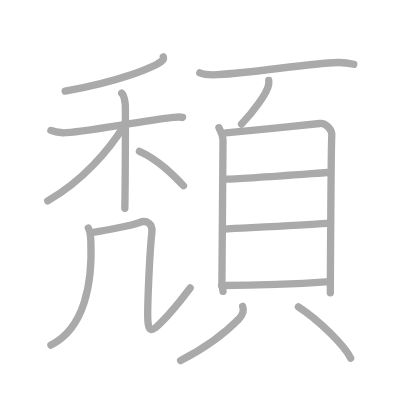
t = 0.00 s
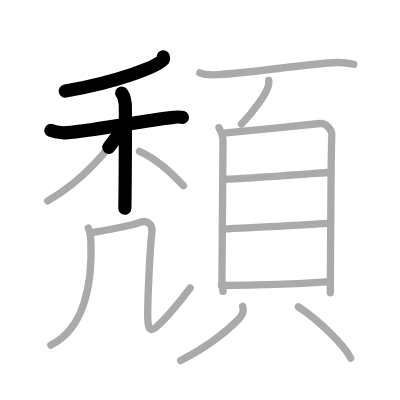
t = 3.25 s
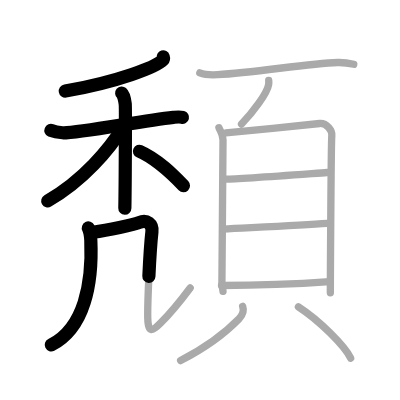
t = 6.50 s
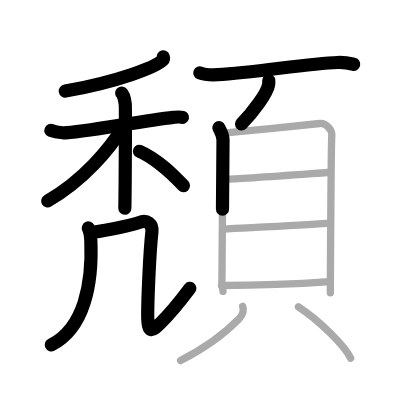
t = 9.50 s
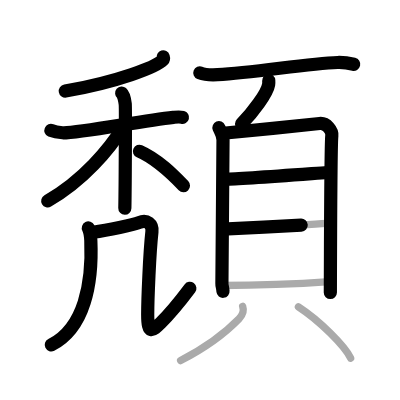
t = 12.75 s
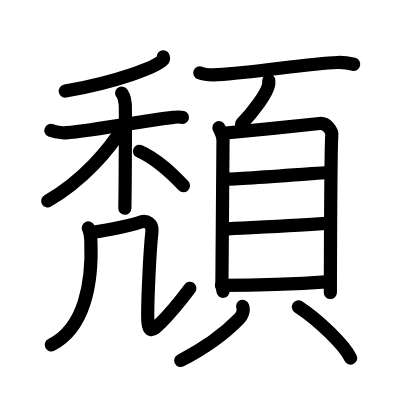
t = 16.00 s

The animated SVG that drew these frames (rendered in a browser with its animation timeline set to each time). Animation: 16 SMIL elements (animate=16); one cycle of 16.00 s.

<?xml version="1.0" standalone="no"?>
<!DOCTYPE svg PUBLIC "-//W3C//DTD SVG 1.1//EN"   "http://www.w3.org/Graphics/SVG/1.1/DTD/svg11.dtd">
<svg width="400px" height="400px"  version="1.1" xmlns="http://www.w3.org/2000/svg">
  <defs>
    <marker id="Triangle" viewBox="0 0 10 10" refX="0" refY="5" markerUnits="strokeWidth" markerWidth="3" style="stroke-opacity:0%;fill:#aaaaaa;" markerHeight="2" orient="auto">
      <path d="M 0 0 L 10 5 L 0 10 z" />
    </marker>
    
    <marker id="Arrow" viewBox="0 0 10 10" refX="5" refY="5" markerUnits="strokeWidth" markerWidth="1.8" style="stroke-opacity:0%;fill:#770000;" markerHeight="2" orient="auto">
      <path d="M 0 4 L 6 4 L 4 1 L 10 5 L 4 9 L 6 6 L 0 6 z" />
        <circle cx="5" cy="5" r="5" />
      </marker>
    
    <marker id="TriangleRed" viewBox="0 0 10 10" refX="0" refY="5" markerUnits="strokeWidth" markerWidth="3" style="stroke-opacity:0%;fill:#CC0000;" markerHeight="2" orient="auto">
      <path d="M 0 0 L 10 5 L 0 10 z" />
    </marker>
    
    <marker id="ArrowRed" viewBox="0 0 10 10" refX="5" refY="5" markerUnits="strokeWidth" markerWidth="1.8" style="stroke-opacity:0%;fill:#CC0000;" markerHeight="2" orient="auto">
      <path d="M 0 4 L 6 4 L 4 1 L 10 5 L 4 9 L 6 6 L 0 6 z" />
        <circle cx="5" cy="5" r="5" />
      </marker>
    
  </defs>
  
  <path style="fill:#ffffff; fill-opacity:100%; fill-rule:evenodd; stroke-width:0;" d="M 0 0 L 400px 0 L 400px 400px L 0 400px L 0 0" />

  <g transform="scale(3.6697247706422 3.6697247706422)">
<path style="fill:none; fill-opacity:0%; fill-rule:evenodd; stroke:#aaaaaa; stroke-opacity:100%; stroke-width: 1.5pt; stroke-linejoin:round; stroke-linecap:round;" d="M44.49 15.5c0.07 0.22 0.16 0.57-0.15 0.88c-1.82 1.86-12.28 5.94-26.59 8.44"></path>
<path style="fill:none; fill-opacity:0%; fill-rule:evenodd; stroke:#aaaaaa; stroke-opacity:100%; stroke-width: 1.5pt; stroke-linejoin:round; stroke-linecap:round;" d="M13.87 35.55c0.5 0.21 1.83 0.55 3.17 0.63c3.67 0.21 21.03-3.14 30.2-4.19c1.33-0.15 1.67-0.21 2.5 0"></path>
<path style="fill:none; fill-opacity:0%; fill-rule:evenodd; stroke:#aaaaaa; stroke-opacity:100%; stroke-width: 1.5pt; stroke-linejoin:round; stroke-linecap:round;" d="M33.16 25.38c0.54 0.46 0.86 2.07 0.97 2.99c0.11 0.92 0 22.62-0.11 28.38"></path>
<path style="fill:none; fill-opacity:0%; fill-rule:evenodd; stroke:#aaaaaa; stroke-opacity:100%; stroke-width: 1.5pt; stroke-linejoin:round; stroke-linecap:round;" d="M33.93 34.12C29.69 40.88 22.61 49.21 13 54.74"></path>
<path style="fill:none; fill-opacity:0%; fill-rule:evenodd; stroke:#aaaaaa; stroke-opacity:100%; stroke-width: 1.5pt; stroke-linejoin:round; stroke-linecap:round;" d="M38 41.22c5.03 2.19 9.29 6.57 12 9.38"></path>
<path style="fill:none; fill-opacity:0%; fill-rule:evenodd; stroke:#aaaaaa; stroke-opacity:100%; stroke-width: 1.5pt; stroke-linejoin:round; stroke-linecap:round;" d="M24.07 62.13c0.36 0.73 0.63 2.33 0.68 3.4C25.25 77.25 23 89.5 13.88 94.03"></path>
<path style="fill:none; fill-opacity:0%; fill-rule:evenodd; stroke:#aaaaaa; stroke-opacity:100%; stroke-width: 1.5pt; stroke-linejoin:round; stroke-linecap:round;" d="M25.37 63.31c3.88-0.56 11.16-2.04 12.57-2.66c2.11-0.92 3.68 0.46 3.46 2.5c-0.65 5.84-1.15 18.59-1.15 22.59c0 5.54 1.25 4.5 3.54 2.24c2.4-2.36 5.96-6.74 8.03-9.51"></path>
<path style="fill:none; fill-opacity:0%; fill-rule:evenodd; stroke:#aaaaaa; stroke-opacity:100%; stroke-width: 1.5pt; stroke-linejoin:round; stroke-linecap:round;" d="M54.45 19.85c1.26 0.5 3.58 0.57 4.84 0.5c10.44-0.58 24.57-3.08 32.69-3.32c2.1-0.06 3.37 0.24 4.42 0.49"></path>
<path style="fill:none; fill-opacity:0%; fill-rule:evenodd; stroke:#aaaaaa; stroke-opacity:100%; stroke-width: 1.5pt; stroke-linejoin:round; stroke-linecap:round;" d="M73.23 21.93c0.02 0.28 0.04 0.72-0.03 1.12c-0.39 2.37-4.29 7.56-7.38 10.74"></path>
<path style="fill:none; fill-opacity:0%; fill-rule:evenodd; stroke:#aaaaaa; stroke-opacity:100%; stroke-width: 1.5pt; stroke-linejoin:round; stroke-linecap:round;" d="M59.66 34.8c0.45 1.08 1.11 1.88 1.11 3.32c0 1.44-0.3 38.41-0.3 39.13c0 0.72 0.15 0.72 0.3 2.15"></path>
<path style="fill:none; fill-opacity:0%; fill-rule:evenodd; stroke:#aaaaaa; stroke-opacity:100%; stroke-width: 1.5pt; stroke-linejoin:round; stroke-linecap:round;" d="M61.53 36.23c2.56-0.18 23.24-2.36 25.58-2.58c1.94-0.18 3.48 1.99 3.31 3.32c-0.21 1.69-0.4 41.75-0.4 42.83"></path>
<path style="fill:none; fill-opacity:0%; fill-rule:evenodd; stroke:#aaaaaa; stroke-opacity:100%; stroke-width: 1.5pt; stroke-linejoin:round; stroke-linecap:round;" d="M61.49 48.82c3.66 0 22.15-1.42 27.64-1.81"></path>
<path style="fill:none; fill-opacity:0%; fill-rule:evenodd; stroke:#aaaaaa; stroke-opacity:100%; stroke-width: 1.5pt; stroke-linejoin:round; stroke-linecap:round;" d="M60.69 62.44c9.13-0.48 21.47-1.05 28.47-1.55"></path>
<path style="fill:none; fill-opacity:0%; fill-rule:evenodd; stroke:#aaaaaa; stroke-opacity:100%; stroke-width: 1.5pt; stroke-linejoin:round; stroke-linecap:round;" d="M60.36 77.79c7.39 0 22.01-0.5 29.46-1.04"></path>
<path style="fill:none; fill-opacity:0%; fill-rule:evenodd; stroke:#aaaaaa; stroke-opacity:100%; stroke-width: 1.5pt; stroke-linejoin:round; stroke-linecap:round;" d="M66.12 83.48c0.43 1.21-0.15 2.54-1 3.42c-2.58 2.66-8.12 7.35-15.9 11.35"></path>
<path style="fill:none; fill-opacity:0%; fill-rule:evenodd; stroke:#aaaaaa; stroke-opacity:100%; stroke-width: 1.5pt; stroke-linejoin:round; stroke-linecap:round;" d="M81.32 83.62c5.8 3.78 12.65 10.65 14.23 13.96"></path>

<path style="fill:none; fill-opacity:0%; fill-rule:evenodd; stroke:#000000; stroke-opacity:100%; stroke-width: 2.7pt; stroke-linejoin:round; stroke-linecap:round;" d="M44.49 15.5c0.07 0.22 0.16 0.57-0.15 0.88c-1.82 1.86-12.28 5.94-26.59 8.44" pathLength="100" stroke-dashoffset="100" stroke-dasharray="100 105"><animate id="dashAnim1" attributeName="stroke-dashoffset" from="100" to="0" dur="1s" calcMode="linear" fill="freeze"/></path>
<path style="fill:none; fill-opacity:0%; fill-rule:evenodd; stroke:#000000; stroke-opacity:100%; stroke-width: 2.7pt; stroke-linejoin:round; stroke-linecap:round;" d="M13.87 35.55c0.5 0.21 1.83 0.55 3.17 0.63c3.67 0.21 21.03-3.14 30.2-4.19c1.33-0.15 1.67-0.21 2.5 0" pathLength="100" stroke-dashoffset="100" stroke-dasharray="100 105"><animate id="dashAnim2" attributeName="stroke-dashoffset" from="100" to="0" dur="1s" calcMode="linear" begin="dashAnim1.end" fill="freeze"/></path>
<path style="fill:none; fill-opacity:0%; fill-rule:evenodd; stroke:#000000; stroke-opacity:100%; stroke-width: 2.7pt; stroke-linejoin:round; stroke-linecap:round;" d="M33.16 25.38c0.54 0.46 0.86 2.07 0.97 2.99c0.11 0.92 0 22.62-0.11 28.38" pathLength="100" stroke-dashoffset="100" stroke-dasharray="100 105"><animate id="dashAnim3" attributeName="stroke-dashoffset" from="100" to="0" dur="1s" calcMode="linear" begin="dashAnim2.end" fill="freeze"/></path>
<path style="fill:none; fill-opacity:0%; fill-rule:evenodd; stroke:#000000; stroke-opacity:100%; stroke-width: 2.7pt; stroke-linejoin:round; stroke-linecap:round;" d="M33.93 34.12C29.69 40.88 22.61 49.21 13 54.74" pathLength="100" stroke-dashoffset="100" stroke-dasharray="100 105"><animate id="dashAnim4" attributeName="stroke-dashoffset" from="100" to="0" dur="1s" calcMode="linear" begin="dashAnim3.end" fill="freeze"/></path>
<path style="fill:none; fill-opacity:0%; fill-rule:evenodd; stroke:#000000; stroke-opacity:100%; stroke-width: 2.7pt; stroke-linejoin:round; stroke-linecap:round;" d="M38 41.22c5.03 2.19 9.29 6.57 12 9.38" pathLength="100" stroke-dashoffset="100" stroke-dasharray="100 105"><animate id="dashAnim5" attributeName="stroke-dashoffset" from="100" to="0" dur="1s" calcMode="linear" begin="dashAnim4.end" fill="freeze"/></path>
<path style="fill:none; fill-opacity:0%; fill-rule:evenodd; stroke:#000000; stroke-opacity:100%; stroke-width: 2.7pt; stroke-linejoin:round; stroke-linecap:round;" d="M24.07 62.13c0.36 0.73 0.63 2.33 0.68 3.4C25.25 77.25 23 89.5 13.88 94.03" pathLength="100" stroke-dashoffset="100" stroke-dasharray="100 105"><animate id="dashAnim6" attributeName="stroke-dashoffset" from="100" to="0" dur="1s" calcMode="linear" begin="dashAnim5.end" fill="freeze"/></path>
<path style="fill:none; fill-opacity:0%; fill-rule:evenodd; stroke:#000000; stroke-opacity:100%; stroke-width: 2.7pt; stroke-linejoin:round; stroke-linecap:round;" d="M25.37 63.31c3.88-0.56 11.16-2.04 12.57-2.66c2.11-0.92 3.68 0.46 3.46 2.5c-0.65 5.84-1.15 18.59-1.15 22.59c0 5.54 1.25 4.5 3.54 2.24c2.4-2.36 5.96-6.74 8.03-9.51" pathLength="100" stroke-dashoffset="100" stroke-dasharray="100 105"><animate id="dashAnim7" attributeName="stroke-dashoffset" from="100" to="0" dur="1s" calcMode="linear" begin="dashAnim6.end" fill="freeze"/></path>
<path style="fill:none; fill-opacity:0%; fill-rule:evenodd; stroke:#000000; stroke-opacity:100%; stroke-width: 2.7pt; stroke-linejoin:round; stroke-linecap:round;" d="M54.45 19.85c1.26 0.5 3.58 0.57 4.84 0.5c10.44-0.58 24.57-3.08 32.69-3.32c2.1-0.06 3.37 0.24 4.42 0.49" pathLength="100" stroke-dashoffset="100" stroke-dasharray="100 105"><animate id="dashAnim8" attributeName="stroke-dashoffset" from="100" to="0" dur="1s" calcMode="linear" begin="dashAnim7.end" fill="freeze"/></path>
<path style="fill:none; fill-opacity:0%; fill-rule:evenodd; stroke:#000000; stroke-opacity:100%; stroke-width: 2.7pt; stroke-linejoin:round; stroke-linecap:round;" d="M73.23 21.93c0.02 0.28 0.04 0.72-0.03 1.12c-0.39 2.37-4.29 7.56-7.38 10.74" pathLength="100" stroke-dashoffset="100" stroke-dasharray="100 105"><animate id="dashAnim9" attributeName="stroke-dashoffset" from="100" to="0" dur="1s" calcMode="linear" begin="dashAnim8.end" fill="freeze"/></path>
<path style="fill:none; fill-opacity:0%; fill-rule:evenodd; stroke:#000000; stroke-opacity:100%; stroke-width: 2.7pt; stroke-linejoin:round; stroke-linecap:round;" d="M59.66 34.8c0.45 1.08 1.11 1.88 1.11 3.32c0 1.44-0.3 38.41-0.3 39.13c0 0.72 0.15 0.72 0.3 2.15" pathLength="100" stroke-dashoffset="100" stroke-dasharray="100 105"><animate id="dashAnim10" attributeName="stroke-dashoffset" from="100" to="0" dur="1s" calcMode="linear" begin="dashAnim9.end" fill="freeze"/></path>
<path style="fill:none; fill-opacity:0%; fill-rule:evenodd; stroke:#000000; stroke-opacity:100%; stroke-width: 2.7pt; stroke-linejoin:round; stroke-linecap:round;" d="M61.53 36.23c2.56-0.18 23.24-2.36 25.58-2.58c1.94-0.18 3.48 1.99 3.31 3.32c-0.21 1.69-0.4 41.75-0.4 42.83" pathLength="100" stroke-dashoffset="100" stroke-dasharray="100 105"><animate id="dashAnim11" attributeName="stroke-dashoffset" from="100" to="0" dur="1s" calcMode="linear" begin="dashAnim10.end" fill="freeze"/></path>
<path style="fill:none; fill-opacity:0%; fill-rule:evenodd; stroke:#000000; stroke-opacity:100%; stroke-width: 2.7pt; stroke-linejoin:round; stroke-linecap:round;" d="M61.49 48.82c3.66 0 22.15-1.42 27.64-1.81" pathLength="100" stroke-dashoffset="100" stroke-dasharray="100 105"><animate id="dashAnim12" attributeName="stroke-dashoffset" from="100" to="0" dur="1s" calcMode="linear" begin="dashAnim11.end" fill="freeze"/></path>
<path style="fill:none; fill-opacity:0%; fill-rule:evenodd; stroke:#000000; stroke-opacity:100%; stroke-width: 2.7pt; stroke-linejoin:round; stroke-linecap:round;" d="M60.69 62.44c9.13-0.48 21.47-1.05 28.47-1.55" pathLength="100" stroke-dashoffset="100" stroke-dasharray="100 105"><animate id="dashAnim13" attributeName="stroke-dashoffset" from="100" to="0" dur="1s" calcMode="linear" begin="dashAnim12.end" fill="freeze"/></path>
<path style="fill:none; fill-opacity:0%; fill-rule:evenodd; stroke:#000000; stroke-opacity:100%; stroke-width: 2.7pt; stroke-linejoin:round; stroke-linecap:round;" d="M60.36 77.79c7.39 0 22.01-0.5 29.46-1.04" pathLength="100" stroke-dashoffset="100" stroke-dasharray="100 105"><animate id="dashAnim14" attributeName="stroke-dashoffset" from="100" to="0" dur="1s" calcMode="linear" begin="dashAnim13.end" fill="freeze"/></path>
<path style="fill:none; fill-opacity:0%; fill-rule:evenodd; stroke:#000000; stroke-opacity:100%; stroke-width: 2.7pt; stroke-linejoin:round; stroke-linecap:round;" d="M66.12 83.48c0.43 1.21-0.15 2.54-1 3.42c-2.58 2.66-8.12 7.35-15.9 11.35" pathLength="100" stroke-dashoffset="100" stroke-dasharray="100 105"><animate id="dashAnim15" attributeName="stroke-dashoffset" from="100" to="0" dur="1s" calcMode="linear" begin="dashAnim14.end" fill="freeze"/></path>
<path style="fill:none; fill-opacity:0%; fill-rule:evenodd; stroke:#000000; stroke-opacity:100%; stroke-width: 2.7pt; stroke-linejoin:round; stroke-linecap:round;" d="M81.32 83.62c5.8 3.78 12.65 10.65 14.23 13.96" pathLength="100" stroke-dashoffset="100" stroke-dasharray="100 105"><animate id="dashAnim16" attributeName="stroke-dashoffset" from="100" to="0" dur="1s" calcMode="linear" begin="dashAnim15.end" fill="freeze"/></path>

</g>

</svg>  
          
